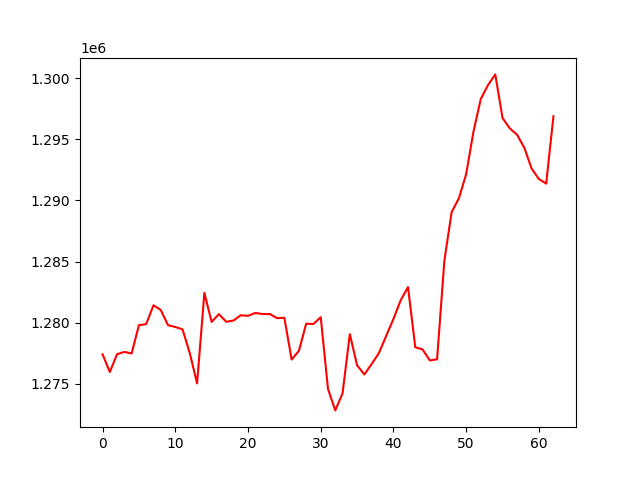

Data behind this chart, as committed beside it:
, 0
0, 1277426
1, 1275979
2, 1277435
3, 1277620
4, 1277499
5, 1279805
6, 1279896
7, 1281433
8, 1281057
9, 1279814
10, 1279658
11, 1279466
12, 1277516
13, 1275048
14, 1282443
15, 1280075
16, 1280712
17, 1280089
18, 1280183
19, 1280619
20, 1280570
21, 1280806
22, 1280720
23, 1280719
24, 1280381
25, 1280410
26, 1277000
27, 1277710
28, 1279929
29, 1279903
30, 1280463
31, 1274593
32, 1272841
33, 1274237
34, 1279076
35, 1276527
36, 1275776
37, 1276630
38, 1277526
39, 1278927
40, 1280322
41, 1281848
42, 1282920
43, 1278005
44, 1277823
45, 1276926
46, 1277021
47, 1285076
48, 1289051
49, 1290184
50, 1292161
51, 1295624
52, 1298284
53, 1299434
54, 1300306
55, 1296741
56, 1295892
57, 1295375
58, 1294302
59, 1292602
... 3 more rows
